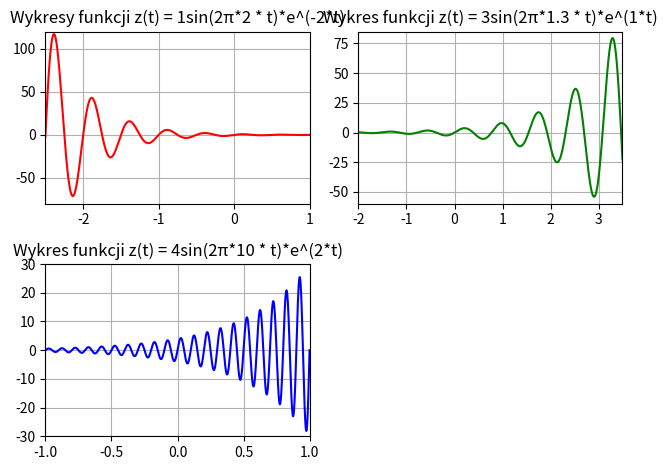

Here is the Python script that generated this plot:
import numpy as np                 #biblioteka zawierajaca funkcje matematyczne
import matplotlib.pyplot as plt    #biblioteka do tworzenia wykresow


#c) z(t) = A sin(2πf t)e^(at)    dla  trzech roznych (A, f, a) 

#deklarujemy niezbedne wartosci

#ampilituda 
A1 = float(1.0)  
A2 = float(3.0)
A3 = float(4.0)

#czestotliwosci
f1 = float(2.0) 
f2 = float(1.3)
f3 = float(10)

a1 = float(-2.0)
a2 = float(1.0)
a3 = float(2.0) 

def z(t,A,f,a):
    return A * np.sin(float(2)*np.pi*f * t )*np.e**(t*a)

t = np.arange(-200.0, 200.0, 0.001)


#CZERWONY
plt.subplot(221)
plt.plot(t, z(t,A1,f1,a1), label = 'z(t) = 1sin(2π*2 * t)*e^(-2*t)', color = 'red')
plt.grid()
plt.axis([-2.5,1,-80,120])
plt.title('Wykresy funkcji z(t) = 1sin(2π*2 * t)*e^(-2*t)')
plt.tight_layout()

#ZIELONY
plt.subplot(222)
plt.plot(t, z(t,A2,f2,a2), label = 'z(t) = 3sin(2π*0.1 * t)*e^(0.5*t)', color = 'green')
plt.grid()
plt.axis([-2,3.49,-60,85])
plt.title('Wykres funkcji z(t) = 3sin(2π*1.3 * t)*e^(1*t)')
plt.tight_layout()

#NIEBIESKI
plt.subplot(223)
plt.plot(t, z(t,A3,f3,a3), label = 'z(t) = 4sin(2π*2 * t)*e^(-2*t)', color = 'blue')
plt.grid()
plt.axis([-1,1,-30,30])
plt.title('Wykres funkcji z(t) = 4sin(2π*10 * t)*e^(2*t)')
plt.tight_layout()

plt.show()
